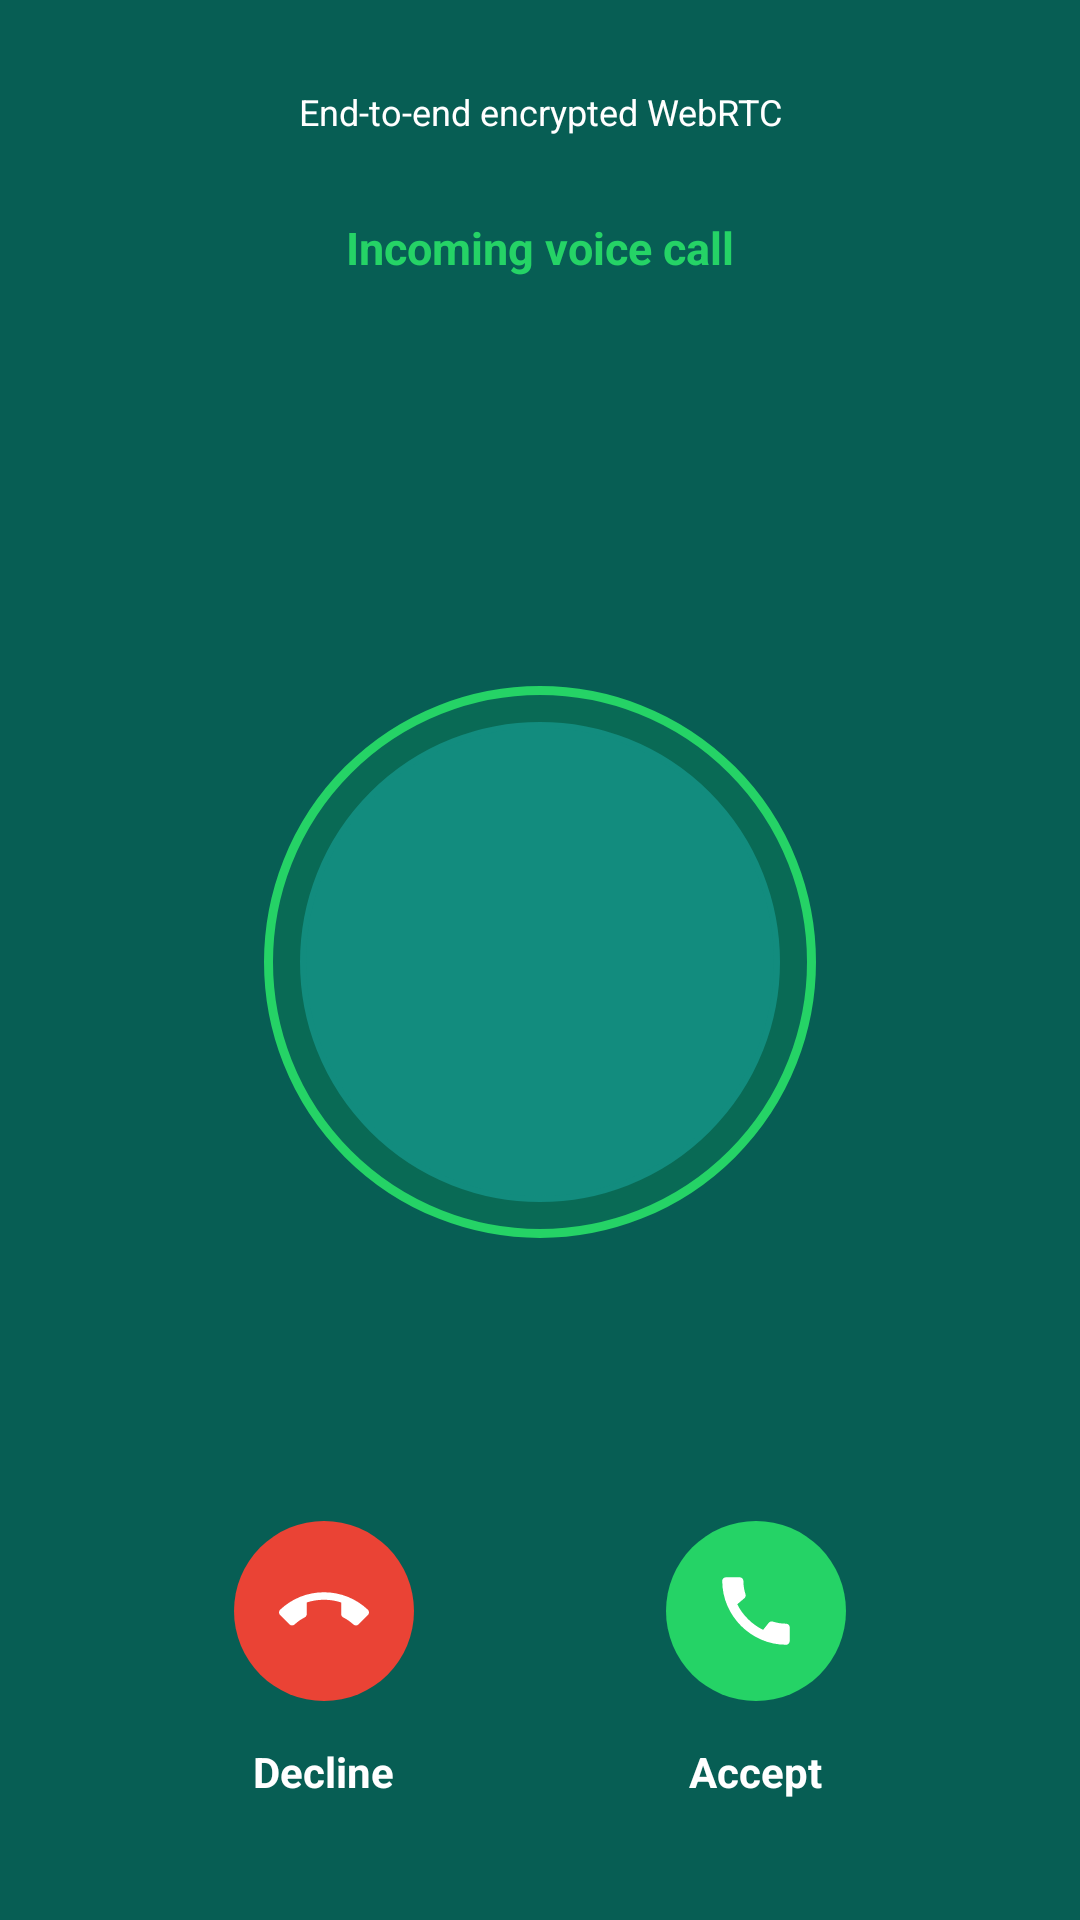

This screen was rendered from an Android layout file. Write that file and the resources it references.
<!-- AndroidManifest.xml: activity theme Theme.PulseChat.FullscreenStatus -->
<!-- res/layout/activity_incoming_call.xml -->
<?xml version="1.0" encoding="utf-8"?>
<androidx.constraintlayout.widget.ConstraintLayout xmlns:android="http://schemas.android.com/apk/res/android"
    xmlns:app="http://schemas.android.com/apk/res-auto"
    xmlns:tools="http://schemas.android.com/tools"
    android:id="@+id/incomingCallRoot"
    android:layout_width="match_parent"
    android:layout_height="match_parent"
    android:background="@color/call_header_green"
    tools:context=".calling.IncomingCallActivity">

    <TextView
        android:id="@+id/incomingEncryptedBadge"
        android:layout_width="wrap_content"
        android:layout_height="wrap_content"
        android:layout_marginTop="24dp"
        android:background="@drawable/bg_call_badge"
        android:drawablePadding="6dp"
        android:gravity="center"
        android:paddingHorizontal="14dp"
        android:paddingVertical="5dp"
        android:text="@string/call_encrypted_badge"
        android:textColor="@color/white"
        android:textSize="12sp"
        app:drawableStartCompat="@drawable/ic_status_lock"
        app:layout_constraintEnd_toEndOf="parent"
        app:layout_constraintStart_toStartOf="parent"
        app:layout_constraintTop_toTopOf="parent" />

    <TextView
        android:id="@+id/incomingCallTypeLabel"
        android:layout_width="wrap_content"
        android:layout_height="wrap_content"
        android:layout_marginTop="22dp"
        android:text="@string/incoming_voice_call_label"
        android:textColor="@color/call_primary_green"
        android:textSize="15sp"
        android:textStyle="bold"
        app:layout_constraintEnd_toEndOf="parent"
        app:layout_constraintStart_toStartOf="parent"
        app:layout_constraintTop_toBottomOf="@id/incomingEncryptedBadge" />

    <TextView
        android:id="@+id/incomingCallerName"
        android:layout_width="0dp"
        android:layout_height="wrap_content"
        android:layout_marginHorizontal="24dp"
        android:layout_marginTop="8dp"
        android:ellipsize="end"
        android:gravity="center"
        android:maxLines="2"
        android:textColor="@color/white"
        android:textSize="28sp"
        android:textStyle="bold"
        app:layout_constraintEnd_toEndOf="parent"
        app:layout_constraintStart_toStartOf="parent"
        app:layout_constraintTop_toBottomOf="@id/incomingCallTypeLabel"
        tools:text="Marcus Vance" />

    <FrameLayout
        android:id="@+id/incomingAvatarFrame"
        android:layout_width="184dp"
        android:layout_height="184dp"
        android:background="@drawable/bg_call_avatar_ring"
        android:padding="12dp"
        app:layout_constraintBottom_toTopOf="@id/incomingActionRow"
        app:layout_constraintEnd_toEndOf="parent"
        app:layout_constraintStart_toStartOf="parent"
        app:layout_constraintTop_toBottomOf="@id/incomingCallerName">

        <com.google.android.material.imageview.ShapeableImageView
            android:id="@+id/incomingCallerAvatarImage"
            android:layout_width="match_parent"
            android:layout_height="match_parent"
            android:contentDescription="@string/app_name"
            android:scaleType="centerCrop"
            android:visibility="gone"
            app:shapeAppearanceOverlay="@style/ShapeAppearance.Material3.Corner.Full" />

        <TextView
            android:id="@+id/incomingCallerInitials"
            android:layout_width="match_parent"
            android:layout_height="match_parent"
            android:background="@drawable/bg_status_plus_badge"
            android:backgroundTint="@color/call_secondary_green"
            android:gravity="center"
            android:textColor="@color/white"
            android:textSize="50sp"
            android:textStyle="bold"
            tools:text="MV" />
    </FrameLayout>

    <LinearLayout
        android:id="@+id/incomingActionRow"
        android:layout_width="0dp"
        android:layout_height="wrap_content"
        android:layout_marginBottom="40dp"
        android:gravity="center"
        android:orientation="horizontal"
        android:paddingHorizontal="36dp"
        app:layout_constraintBottom_toBottomOf="parent"
        app:layout_constraintEnd_toEndOf="parent"
        app:layout_constraintStart_toStartOf="parent">

        <LinearLayout
            android:layout_width="0dp"
            android:layout_height="wrap_content"
            android:layout_weight="1"
            android:gravity="center"
            android:orientation="vertical">

            <com.google.android.material.button.MaterialButton
                android:id="@+id/btnRejectIncomingCall"
                style="@style/Widget.Material3.Button.IconButton.Filled"
                android:layout_width="68dp"
                android:layout_height="68dp"
                android:contentDescription="@string/call_reject"
                app:backgroundTint="@color/call_end_red"
                app:icon="@drawable/ic_call_end"
                app:iconGravity="textStart"
                app:iconPadding="0dp"
                app:iconSize="30dp"
                app:iconTint="@color/white" />

            <TextView
                android:layout_width="wrap_content"
                android:layout_height="wrap_content"
                android:layout_marginTop="10dp"
                android:text="@string/call_reject"
                android:textColor="@color/white"
                android:textSize="14sp"
                android:textStyle="bold" />
        </LinearLayout>

        <LinearLayout
            android:layout_width="0dp"
            android:layout_height="wrap_content"
            android:layout_weight="1"
            android:gravity="center"
            android:orientation="vertical">

            <com.google.android.material.button.MaterialButton
                android:id="@+id/btnAcceptIncomingCall"
                style="@style/Widget.Material3.Button.IconButton.Filled"
                android:layout_width="68dp"
                android:layout_height="68dp"
                android:contentDescription="@string/call_accept"
                app:backgroundTint="@color/call_primary_green"
                app:icon="@drawable/ic_call_accept"
                app:iconGravity="textStart"
                app:iconPadding="0dp"
                app:iconSize="30dp"
                app:iconTint="@color/white" />

            <TextView
                android:layout_width="wrap_content"
                android:layout_height="wrap_content"
                android:layout_marginTop="10dp"
                android:text="@string/call_accept"
                android:textColor="@color/white"
                android:textSize="14sp"
                android:textStyle="bold" />
        </LinearLayout>
    </LinearLayout>

</androidx.constraintlayout.widget.ConstraintLayout>
<!-- resources referenced by this layout -->
<resources>
  <color name="call_end_red">#FFEA4335</color>
  <color name="call_header_green">#FF075E54</color>
  <color name="call_primary_green">#FF25D366</color>
  <color name="call_secondary_green">#FF128C7E</color>
  <color name="white">#FFFFFFFF</color>
  <!-- drawable bg_call_avatar_ring (drawable) -->
  <?xml version="1.0" encoding="utf-8"?>
  <shape xmlns:android="http://schemas.android.com/apk/res/android"
      android:shape="oval">
      <solid android:color="#1A25D366" />
      <stroke
          android:width="3dp"
          android:color="@color/call_primary_green" />
  </shape>
  <!-- drawable bg_status_plus_badge (drawable) -->
  <?xml version="1.0" encoding="utf-8"?>
  <shape xmlns:android="http://schemas.android.com/apk/res/android"
      android:shape="oval">
      <solid android:color="@color/status_primary_green" />
      <stroke
          android:width="2dp"
          android:color="@color/status_background" />
  </shape>
  <!-- drawable ic_call_accept (drawable) -->
  <vector xmlns:android="http://schemas.android.com/apk/res/android"
      android:width="24dp"
      android:height="24dp"
      android:viewportWidth="24"
      android:viewportHeight="24">
      <path
          android:fillColor="#FFFFFFFF"
          android:pathData="M20.01,15.38c-1.23,0 -2.42,-0.2 -3.53,-0.56c-0.35,-0.12 -0.74,-0.03 -1.01,0.24l-1.57,1.97c-2.83,-1.35 -5.48,-3.9 -6.89,-6.83l1.95,-1.66c0.27,-0.28 0.35,-0.67 0.24,-1.02c-0.37,-1.11 -0.56,-2.3 -0.56,-3.53c0,-0.54 -0.45,-0.99 -0.99,-0.99H4.19C3.65,3 3,3.24 3,3.99C3,13.28 10.73,21 20.01,21c0.71,0 0.99,-0.63 0.99,-1.18v-3.45c0,-0.54 -0.45,-0.99 -0.99,-0.99z" />
  </vector>
  <!-- drawable ic_call_end (drawable) -->
  <vector xmlns:android="http://schemas.android.com/apk/res/android"
      android:width="24dp"
      android:height="24dp"
      android:viewportWidth="24"
      android:viewportHeight="24">
      <path
          android:fillColor="#FFFFFFFF"
          android:pathData="M12,9c-1.6,0 -3.15,0.25 -4.6,0.72v3.1c0,0.39 -0.23,0.74 -0.56,0.9c-0.98,0.49 -1.87,1.12 -2.66,1.85c-0.18,0.18 -0.43,0.28 -0.7,0.28c-0.28,0 -0.53,-0.11 -0.71,-0.29L0.29,13.08c-0.18,-0.17 -0.29,-0.42 -0.29,-0.7c0,-0.28 0.11,-0.53 0.29,-0.71C3.34,8.78 7.46,7 12,7s8.66,1.78 11.71,4.67c0.18,0.18 0.29,0.43 0.29,0.71c0,0.28 -0.11,0.53 -0.29,0.71l-2.48,2.48c-0.18,0.18 -0.43,0.29 -0.71,0.29c-0.27,0 -0.52,-0.11 -0.7,-0.28c-0.79,-0.74 -1.69,-1.36 -2.67,-1.85c-0.33,-0.16 -0.56,-0.5 -0.56,-0.9v-3.1C15.15,9.25 13.6,9 12,9z" />
  </vector>
  <string name="app_name">PulseChat</string>
  <string name="call_accept">Accept</string>
  <string name="call_encrypted_badge">End-to-end encrypted WebRTC</string>
  <string name="call_reject">Decline</string>
  <string name="incoming_voice_call_label">Incoming voice call</string>
  <style name="Theme.PulseChat.FullscreenStatus" parent="Theme.Material3.Dark.NoActionBar">
          <item name="colorPrimary">@color/status_primary_green</item>
          <item name="colorOnPrimary">@color/white</item>
          <item name="colorSecondary">@color/status_secondary_green</item>
          <item name="android:windowBackground">@color/status_viewer_bg</item>
          <item name="android:statusBarColor">@android:color/transparent</item>
          <item name="android:navigationBarColor">@android:color/transparent</item>
      </style>
  <color name="status_primary_green">#FF25D366</color>
  <color name="status_background">#FFFFFFFF</color>
  <color name="status_secondary_green">#FF128C7E</color>
  <color name="status_viewer_bg">#FF000000</color>
</resources>
